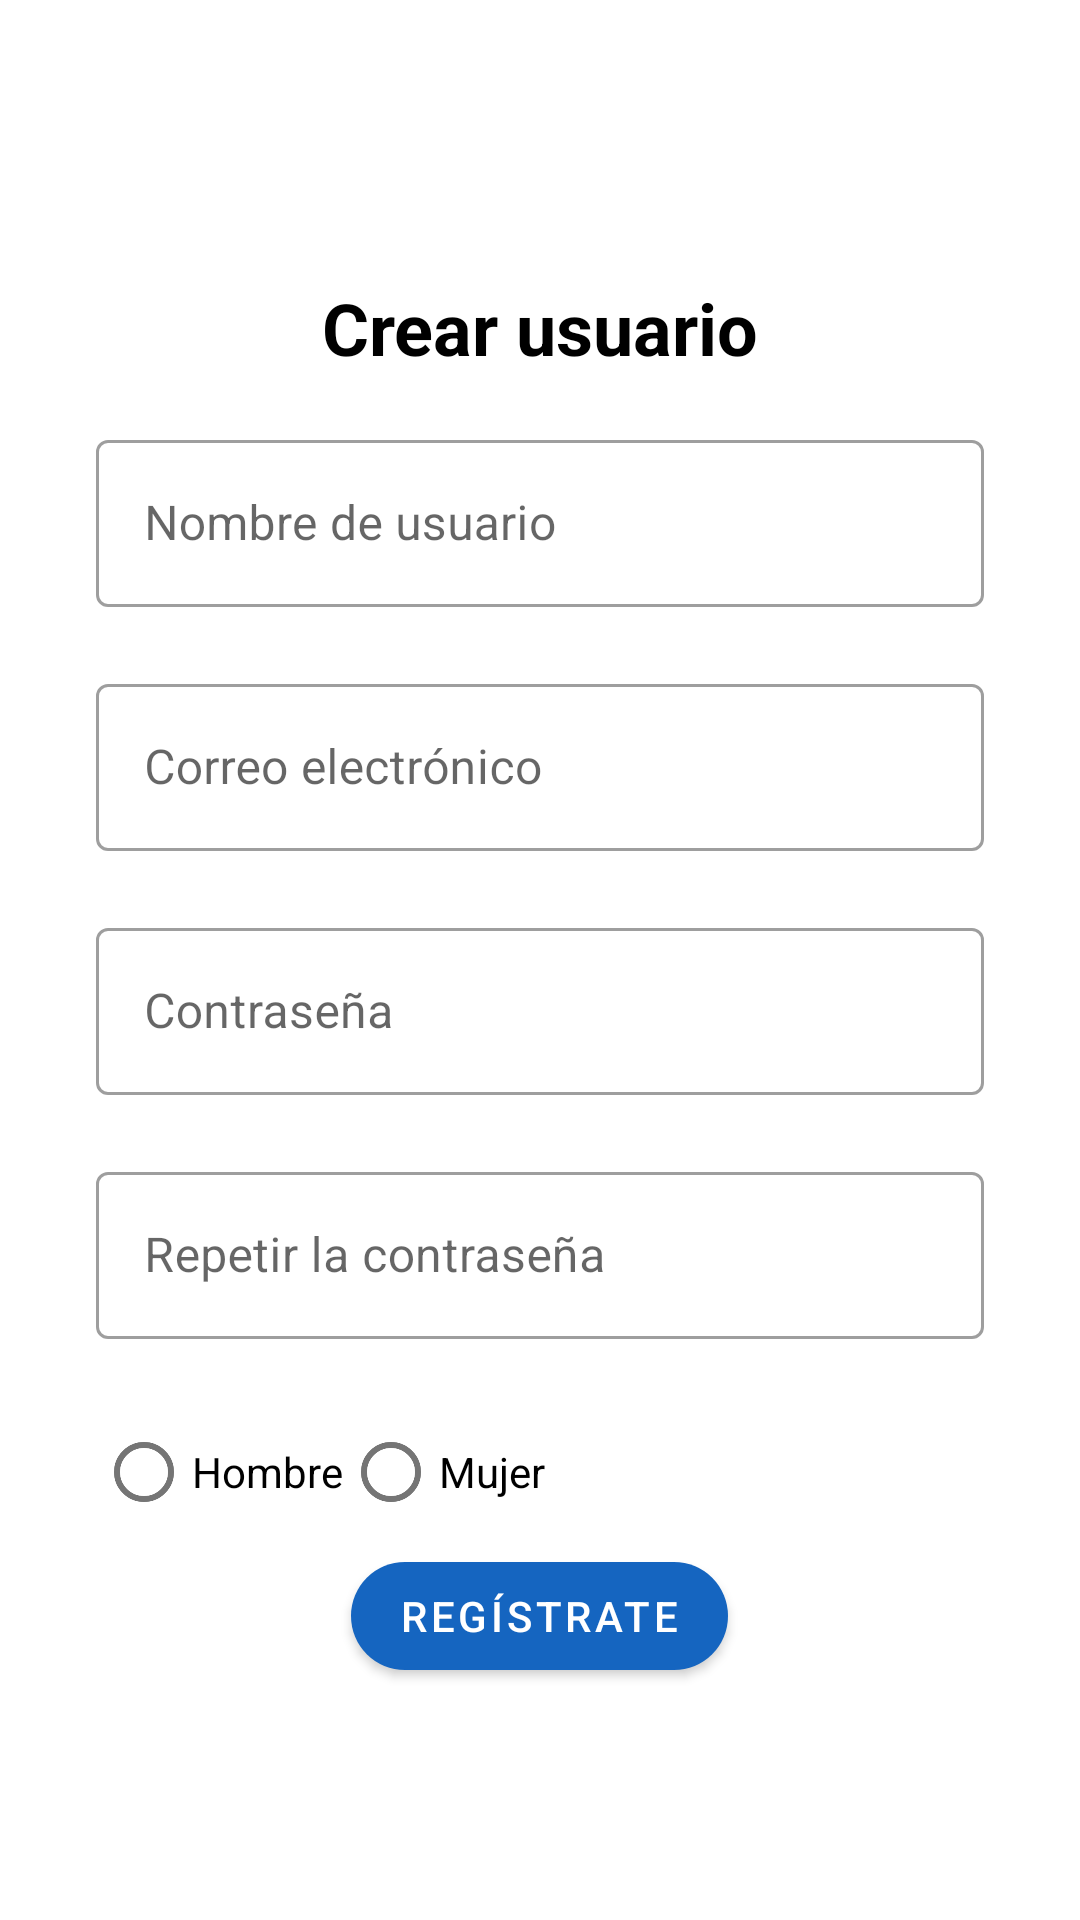

Android layout source for this screen:
<!-- AndroidManifest.xml: activity theme Theme.MyFinances.NoActionBar -->
<!-- res/layout/activity_register.xml -->
<?xml version="1.0" encoding="utf-8"?>
<ScrollView xmlns:android="http://schemas.android.com/apk/res/android"
    xmlns:app="http://schemas.android.com/apk/res-auto"
    xmlns:tools="http://schemas.android.com/tools"
    android:layout_width="match_parent"
    android:layout_height="wrap_content">

    <LinearLayout
        android:layout_width="match_parent"
        android:layout_height="wrap_content"
        android:layout_gravity="center"
        android:orientation="vertical"
        android:padding="32dp"
        tools:context=".activities.RegisterActivity">

        <TextView
            android:id="@+id/titulo"
            android:layout_width="match_parent"
            android:layout_height="wrap_content"
            android:gravity="center"
            android:padding="16dp"
            android:text="@string/crear_usuario"
            android:textColor="@color/black"
            android:textSize="24sp"
            android:textStyle="bold" />

        <com.google.android.material.textfield.TextInputLayout
            android:id="@+id/username"
            style="@style/Widget.MaterialComponents.TextInputLayout.OutlinedBox"
            android:layout_width="match_parent"
            android:layout_height="match_parent"
            app:errorEnabled="true">

            <com.google.android.material.textfield.TextInputEditText
                android:id="@+id/textUsername"
                android:layout_width="match_parent"
                android:layout_height="wrap_content"
                android:hint="@string/username"
                android:inputType="text" />
        </com.google.android.material.textfield.TextInputLayout>

        <com.google.android.material.textfield.TextInputLayout
            android:id="@+id/email"
            style="@style/Widget.MaterialComponents.TextInputLayout.OutlinedBox"
            android:layout_width="match_parent"
            android:layout_height="match_parent"
            app:errorEnabled="true">

            <com.google.android.material.textfield.TextInputEditText
                android:id="@+id/textEmail"
                android:layout_width="match_parent"
                android:layout_height="wrap_content"
                android:hint="@string/email"
                android:inputType="textEmailAddress" />
        </com.google.android.material.textfield.TextInputLayout>

        <com.google.android.material.textfield.TextInputLayout
            android:id="@+id/password"
            style="@style/Widget.MaterialComponents.TextInputLayout.OutlinedBox"
            android:layout_width="match_parent"
            android:layout_height="match_parent"
            app:errorEnabled="true">

            <com.google.android.material.textfield.TextInputEditText
                android:id="@+id/textPassword"
                android:layout_width="match_parent"
                android:layout_height="wrap_content"
                android:hint="@string/password"
                android:inputType="textPassword" />
        </com.google.android.material.textfield.TextInputLayout>

        <com.google.android.material.textfield.TextInputLayout
            android:id="@+id/repeat_password"
            style="@style/Widget.MaterialComponents.TextInputLayout.OutlinedBox"
            android:layout_width="match_parent"
            android:layout_height="match_parent"
            app:errorEnabled="true">

            <com.google.android.material.textfield.TextInputEditText
                android:id="@+id/textRepeatPassword"
                android:layout_width="match_parent"
                android:layout_height="wrap_content"
                android:hint="@string/repeat_password"
                android:inputType="textPassword" />
        </com.google.android.material.textfield.TextInputLayout>

        <RadioGroup
            android:layout_width="match_parent"
            android:layout_height="wrap_content"
            android:orientation="horizontal">

            <RadioButton
                android:id="@+id/radioButtonHombre"
                android:layout_width="wrap_content"
                android:layout_height="wrap_content"
                android:text="@string/hombre" />

            <RadioButton
                android:id="@+id/radioButtonMujer"
                android:layout_width="wrap_content"
                android:layout_height="wrap_content"
                android:text="@string/mujer" />

        </RadioGroup>

        <Button
            android:id="@+id/registrar"
            android:layout_width="wrap_content"
            android:layout_height="wrap_content"
            android:layout_gravity="center"
            android:text="@string/registrate"
            app:cornerRadius="32dp" />
    </LinearLayout>
</ScrollView>
<!-- resources referenced by this layout -->
<resources>
  <color name="black">#FF000000</color>
  <string name="crear_usuario">Crear usuario</string>
  <string name="email">Correo electrónico</string>
  <string name="hombre">Hombre</string>
  <string name="mujer">Mujer</string>
  <string name="password">Contraseña</string>
  <string name="registrate">Regístrate</string>
  <string name="repeat_password">Repetir la contraseña</string>
  <string name="username">Nombre de usuario</string>
  <style name="Theme.MyFinances.NoActionBar">
          <item name="windowActionBar">false</item>
          <item name="windowNoTitle">true</item>
      </style>
</resources>
